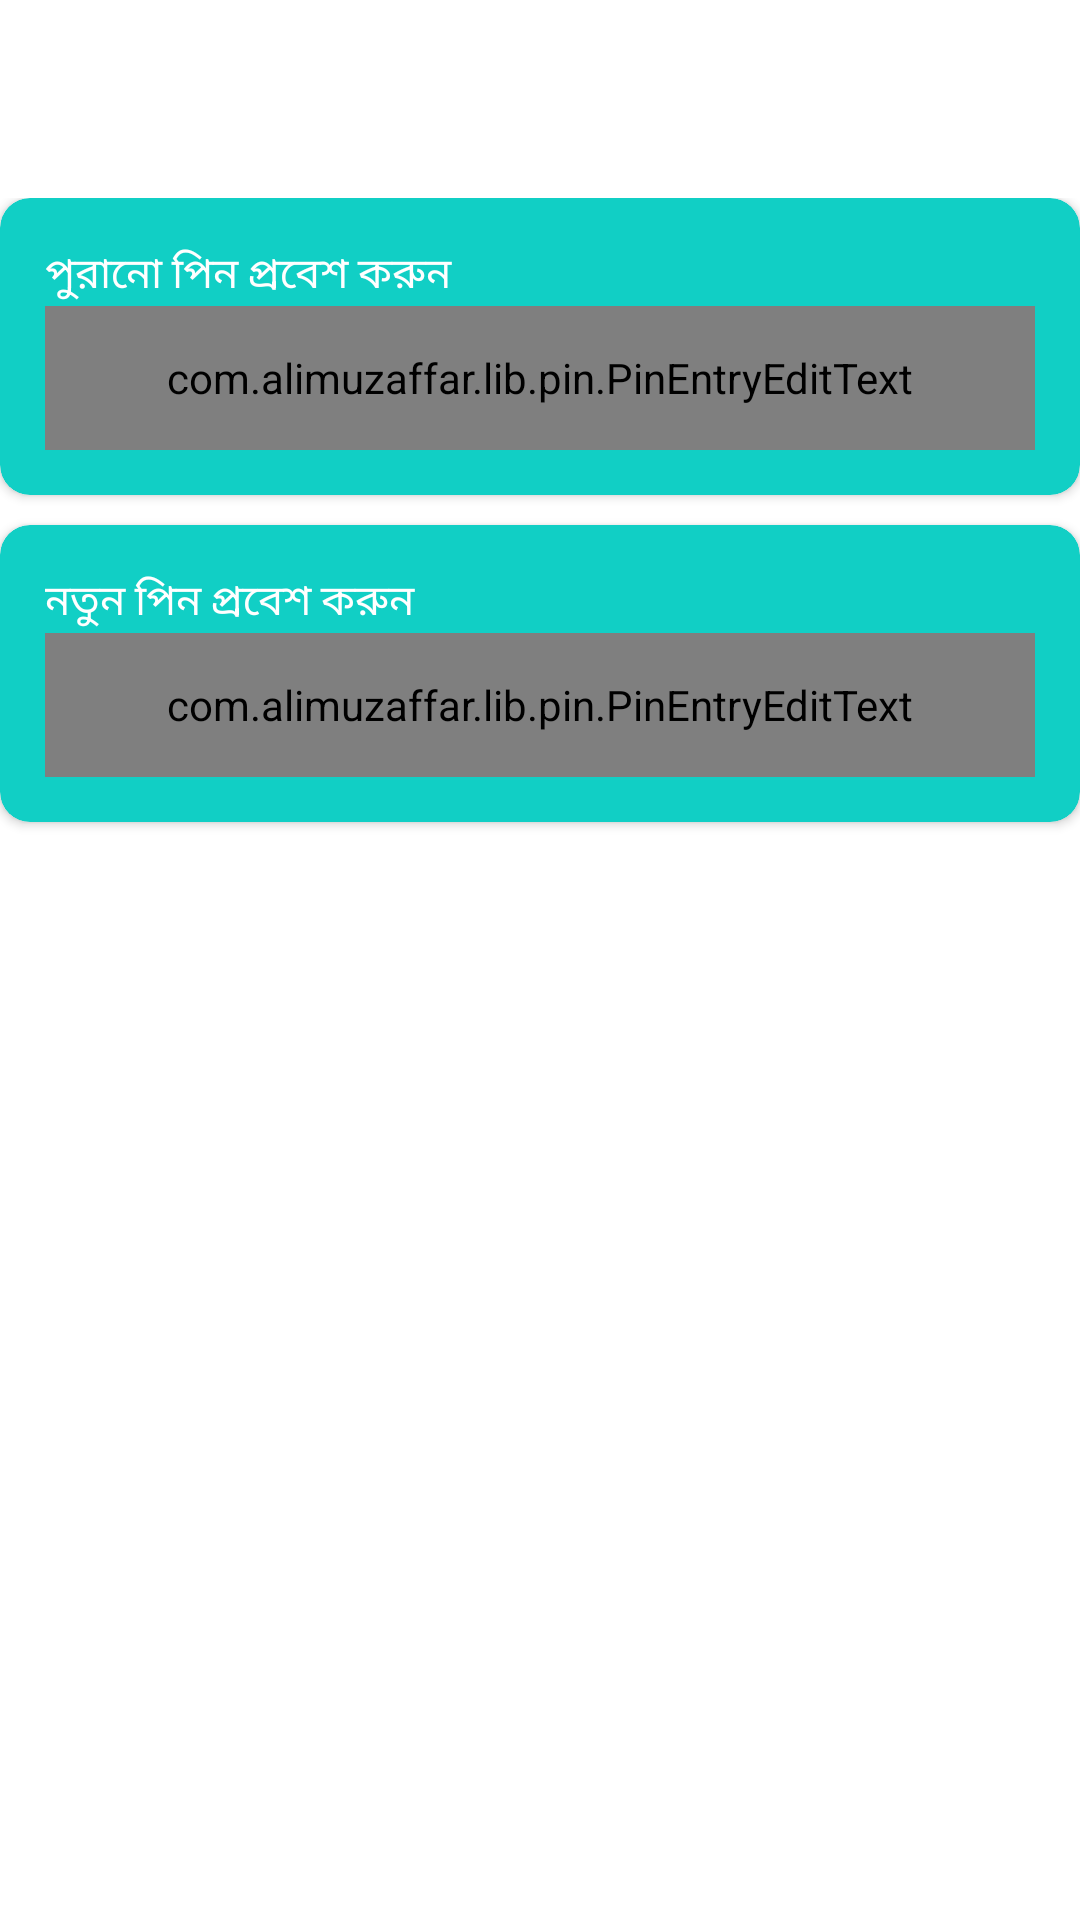

Here is an Android app screen rendered from its layout file. Give the layout XML and the strings, colors and styles it references.
<!-- AndroidManifest.xml: application theme AppTheme -->
<!-- res/layout/activity_change_pin.xml -->
<?xml version="1.0" encoding="utf-8"?>
<LinearLayout xmlns:android="http://schemas.android.com/apk/res/android"
    xmlns:app="http://schemas.android.com/apk/res-auto"
    xmlns:tools="http://schemas.android.com/tools"
    android:layout_width="match_parent"
    android:layout_height="match_parent"
    tools:context=".ChangePinActivity"
    android:orientation="vertical">


    <androidx.appcompat.widget.Toolbar
        android:id="@+id/toolbar_support"
        android:layout_width="match_parent"
        app:titleTextColor="#ffff"
        android:layout_height="?attr/actionBarSize"
        android:background="@drawable/main_header_bk"
        >

        <TextView
            android:textSize="20sp"
            android:textColor="#FFFF"
            android:gravity="center"
            android:text="পিন পরিবর্তন"
            android:layout_width="match_parent"
            android:layout_height="match_parent"/>

    </androidx.appcompat.widget.Toolbar>

    <RelativeLayout
      android:layout_marginTop="10dp"
        android:layout_width="match_parent"
        android:layout_height="match_parent">
        <androidx.cardview.widget.CardView
            android:id="@+id/newPinCode"
            android:layout_width="match_parent"
            android:layout_height="wrap_content"
            android:padding="5dp"
            app:cardBackgroundColor="@color/register_bk_color"
            app:cardCornerRadius="10dp">
            <LinearLayout
                android:layout_width="match_parent"
                android:layout_height="match_parent"
                android:layout_margin="10dp"
                android:padding="5dp"
                android:background="@color/register_bk_color"
                android:orientation="vertical">
                <TextView
                    android:textColor="@color/whiteCardColor"
                    android:text="পুরানো পিন প্রবেশ করুন"
                    android:layout_width="match_parent"
                    android:layout_height="wrap_content"/>
                <com.alimuzaffar.lib.pin.PinEntryEditText
                    android:id="@+id/old_pin_entry"
                    android:layout_width="match_parent"
                    android:layout_height="48dp"
                    android:layout_gravity="center_horizontal"
                    android:background="@null"
                    android:cursorVisible="false"
                    android:digits="1234567890"
                    android:inputType="numberPassword"
                    android:maxLength="4"
                    android:textIsSelectable="false"
                    android:textSize="24dp"
                    app:pinAnimationType="fromBottom"
                    app:pinBackgroundDrawable="@drawable/home_bg_pin"
                    app:pinBackgroundIsSquare="true"
                    app:pinCharacterSpacing="4dp"
                    app:pinTextBottomPadding="16dp"
                    tools:ignore="SpUsage" />
            </LinearLayout>
        </androidx.cardview.widget.CardView>
        <androidx.cardview.widget.CardView
            android:layout_marginTop="10dp"
            android:layout_below="@+id/newPinCode"
            android:id="@+id/oldPinCode"
            android:layout_width="match_parent"
            android:layout_height="wrap_content"
            android:padding="5dp"
            app:cardBackgroundColor="@color/register_bk_color"
            app:cardCornerRadius="10dp">
            <LinearLayout
                android:layout_width="match_parent"
                android:layout_height="match_parent"
                android:layout_margin="10dp"
                android:padding="5dp"
                android:background="@color/register_bk_color"
                android:orientation="vertical">
                <TextView
                    android:textColor="@color/whiteCardColor"
                    android:text="নতুন পিন প্রবেশ করুন"
                    android:layout_width="match_parent"
                    android:layout_height="wrap_content"/>
                <com.alimuzaffar.lib.pin.PinEntryEditText
                    android:id="@+id/new_pin_entry"
                    android:layout_width="match_parent"
                    android:layout_height="48dp"
                    android:layout_gravity="center_horizontal"
                    android:background="@null"
                    android:cursorVisible="false"
                    android:digits="1234567890"
                    android:inputType="numberPassword"
                    android:maxLength="4"
                    android:textIsSelectable="false"
                    android:textSize="24dp"
                    app:pinAnimationType="fromBottom"
                    app:pinBackgroundDrawable="@drawable/home_bg_pin"
                    app:pinBackgroundIsSquare="true"
                    app:pinCharacterSpacing="4dp"
                    app:pinTextBottomPadding="16dp"
                    tools:ignore="SpUsage" />
            </LinearLayout>
        </androidx.cardview.widget.CardView>
        <LinearLayout
            android:gravity="center"
            android:layout_below="@+id/oldPinCode"
            android:layout_width="match_parent"
            android:layout_height="wrap_content">

        <com.google.android.material.button.MaterialButton
            android:gravity="center"
            android:id="@+id/newPindButton"
           android:layout_alignParentRight="true"
            android:layout_width="wrap_content"
            android:background="@drawable/main_header_bk"
            android:text="নিশ্চিত করন"
            style="@style/Widget.MaterialComponents.Button.UnelevatedButton"
            android:layout_height="wrap_content"/>

        </LinearLayout>
    </RelativeLayout>

</LinearLayout>
<!-- resources referenced by this layout -->
<resources>
  <color name="register_bk_color">#11CFC5</color>
  <color name="whiteCardColor">#fff</color>
  <!-- drawable home_bg_pin (drawable) -->
  <?xml version="1.0" encoding="utf-8"?>
  <selector xmlns:android="http://schemas.android.com/apk/res/android">
      
      <item android:state_active="true">
          <shape android:shape="rectangle">
              <stroke android:width="2dp" android:color="@android:color/holo_red_dark" />
              <corners android:radius="8dp" />
              <solid android:color="@android:color/holo_red_dark" />
          </shape>
      </item>
      
      <item android:state_checked="true" android:state_focused="true">
          <shape android:shape="rectangle">
              <stroke android:width="2dp" android:color="@android:color/holo_green_light" />
              <corners android:radius="8dp" />
              <solid android:color="#DAFAF7" />
          </shape>
      </item>
      
      <item android:state_focused="true" android:state_selected="true">
          <shape android:shape="rectangle">
              <stroke android:width="2dp" android:color="@android:color/holo_green_light" />
              <corners android:radius="8dp" />
              <solid android:color="@android:color/white" />
          </shape>
      </item>
      
      <item android:state_focused="false" android:state_checked="true">
          <shape android:shape="oval">
              <stroke android:width="2dp" android:color="@android:color/holo_green_light" />
              <corners android:radius="8dp" />
              <solid android:color="#DAFAF7" />
          </shape>
      </item>
      
      <item android:state_focused="true">
          <shape android:shape="rectangle">
              <stroke android:width="2dp" android:color="#DAFAF7" />
              <corners android:radius="8dp" />
              <solid android:color="@android:color/white" />
          </shape>
      </item>
      
      <item>
          <shape android:shape="rectangle">
              <corners android:radius="8dp" />
              <solid android:color="#DAFAF7" />
          </shape>
      </item>
  
  </selector>
  <style name="AppTheme" parent="Theme.MaterialComponents.Light.NoActionBar">
          
          <item name="colorPrimary">@color/colorPrimary</item>
          <item name="colorPrimaryDark">@color/colorPrimaryDark</item>
          <item name="colorAccent">@color/colorAccent</item>
          <item name="popupTheme">@style/ThemeOverlay.AppCompat.Light</item>
      </style>
  <color name="colorPrimary">#2183C5</color>
  <color name="colorPrimaryDark">#2183C5</color>
  <color name="colorAccent">#2183C5</color>
</resources>
